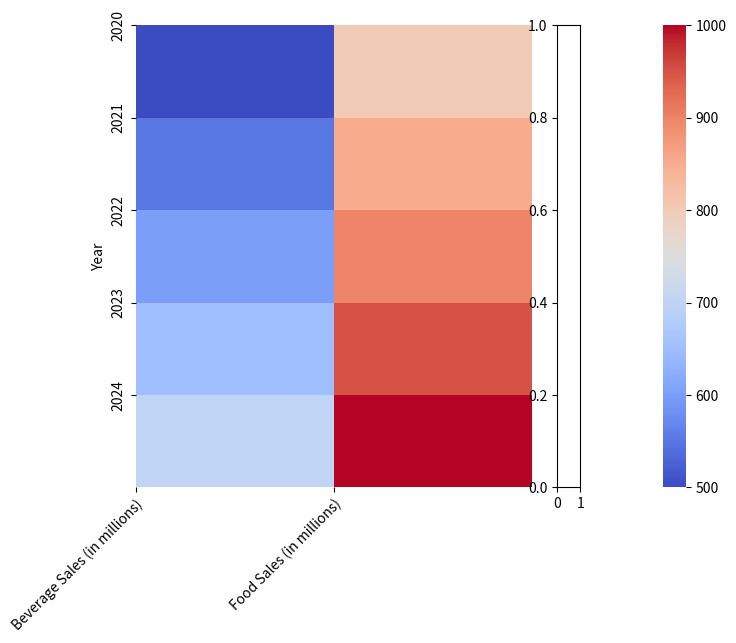

Reproduce this figure in Python. (Note: this script raises an exception after producing the figure.)

import matplotlib.pyplot as plt
import numpy as np
import pandas as pd

data = {"Year": ["2020", "2021", "2022", "2023", "2024"], "Beverage Sales (in millions)": [500, 550, 600, 650, 700], "Food Sales (in millions)": [800, 850, 900, 950, 1000]}

df = pd.DataFrame(data)
df.set_index("Year", inplace=True)

# set the figure size to a larger setting
fig = plt.figure(figsize=(8, 6))

# plot the heatmap chart using ax
ax = plt.axes()

# use imshow() or pcolor() with 70% probability
if np.random.rand() < 0.7:
    im = ax.imshow(df, cmap='coolwarm')
# use sns.heatmap() with 30% probability
else:
    import seaborn as sns
    im = sns.heatmap(df, cmap='coolwarm')

# add colorbar with 40% probability
if np.random.rand() < 0.4:
    plt.colorbar(im)

# add ticks and ticklabels for x and y axis
ax.set_xticks(np.arange(len(df.columns)))
ax.set_xticklabels(df.columns, rotation=45, ha='right', rotation_mode='anchor')
ax.set_yticks(np.arange(len(df.index)))
ax.set_yticklabels(df.index)

# make ticks and ticklabels in the center of rows and columns
ax.set_xticks(np.arange(len(df.columns)) + 0.5, minor=True)
ax.set_yticks(np.arange(len(df.index)) + 0.5, minor=True)
ax.tick_params(which='minor', length=0)

# show the value of each cell if no colorbar is added
if not plt.colorbar(im):
    for i in range(len(df.index)):
        for j in range(len(df.columns)):
            text = ax.text(j, i, df.iloc[i, j], ha='center', va='center', color='w')

# set title
plt.title('Forecasted Sales in Food and Beverage Industry')

# resize the image
plt.tight_layout()

# save the chart as output/final/heatmap/png/20231228-124154_68.png
plt.savefig('output/final/heatmap/png/20231228-124154_68.png', bbox_inches='tight')

# clear the current image state
plt.clf()
